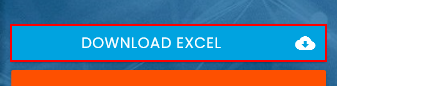
Workflow: Main

Step 1 [try]: click on the link 'Download Excel cloud_download'

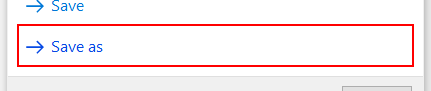
Step 2: click on the button 'Save as' in window 'Internet Explorer' (iexplore.exe)

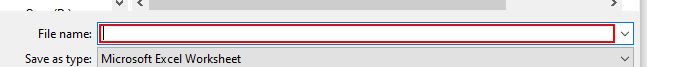
Step 3: type "["C:\Users\Chittaranjan Patra\Documents\UiPath\Handling_Pop_Up_Through_Paraller_activity"+DateAndTime.Today.ToString+".xlsx"]" in window 'Save As' (iexplore.exe)

Step 4: click in window 'Save As' (iexplore.exe) (no picture)

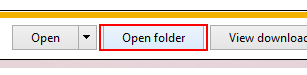
Step 5: find the push button 'Open folder' in window 'Rpa Challenge - Internet Explorer' (iexplore.exe)
